Run: headless pygame with SDL's dummy video driver; simulated clock (each Clock.tick advances the game by its frame time, no real sleeping); random seed 0; keys injected as events and as key.get_pressed() state; no mouse input.
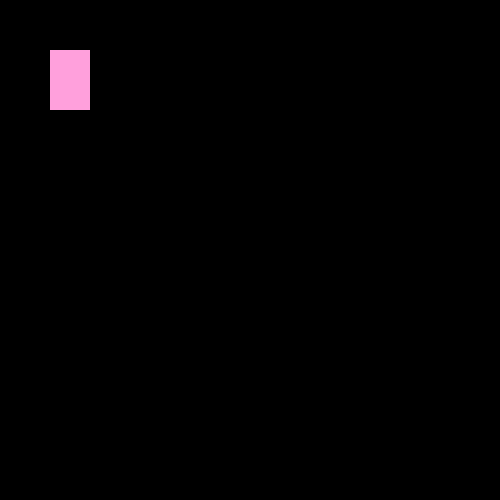
Frame 1 of 4 · flips 1–60 · no input
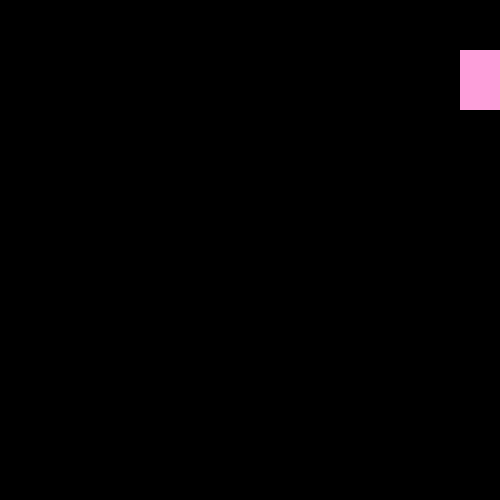
Frame 2 of 4 · flips 61–180 · tapped SPACE, RETURN · held RIGHT (→), D
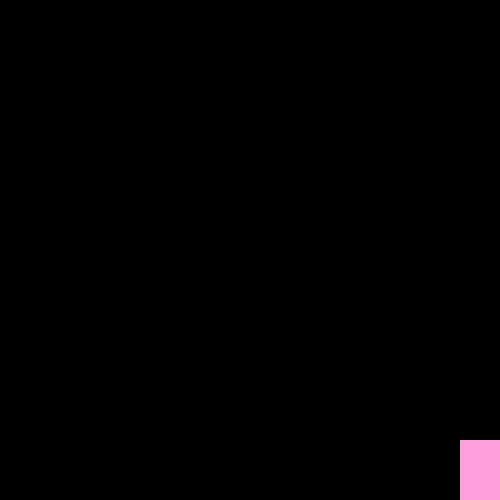
Frame 3 of 4 · flips 181–300 · held DOWN (↓), S
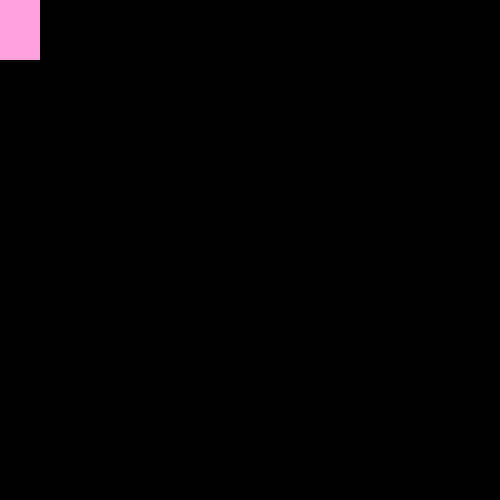
Frame 4 of 4 · flips 301–420 · held LEFT (←), A, UP (↑), W

The pygame program that drew these frames:

import pygame

pygame.init()

CHRCOLOR = (255, 160, 220)
WIDTH = 500
HEIGHT = 500

tela = pygame.display.set_mode((WIDTH, HEIGHT))
clock = pygame.time.Clock()
pygame.display.set_caption("Office Glyphs")

x = 50
y = 50
altura = 60
largura = 40
velocidade = 5

rodando = True

while rodando:

    tela.fill("black")

    pygame.draw.rect(tela, CHRCOLOR, (x, y, largura, altura))

    for evento in pygame.event.get():
        if evento.type == pygame.QUIT:
            rodando = False
    
    teclas = pygame.key.get_pressed()

    if teclas[pygame.K_RIGHT]:
        if x + largura >= WIDTH:
            x = WIDTH - largura
        else:
            x += velocidade
    if teclas[pygame.K_LEFT]:
        if x <= 0:
            x = 0
        else:
            x -= velocidade
    if teclas[pygame.K_UP]:
        if y <= 0:
            y = 0
        else:
            y -= velocidade
    if teclas[pygame.K_DOWN]:
        if y + altura >= HEIGHT:
            y = HEIGHT - altura
        else:
            y += velocidade
    
    pygame.display.update()

    clock.tick(60)

pygame.quit()
